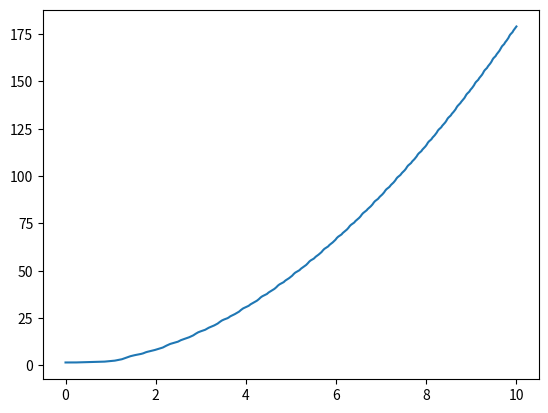
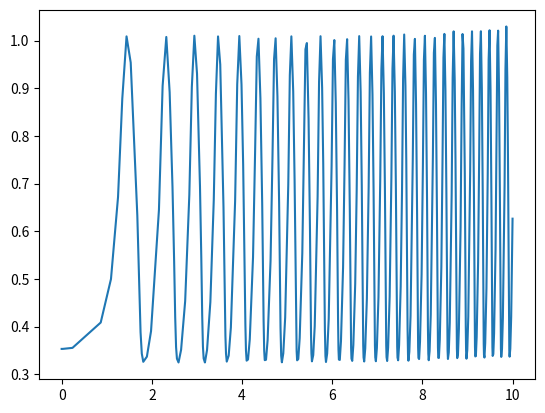
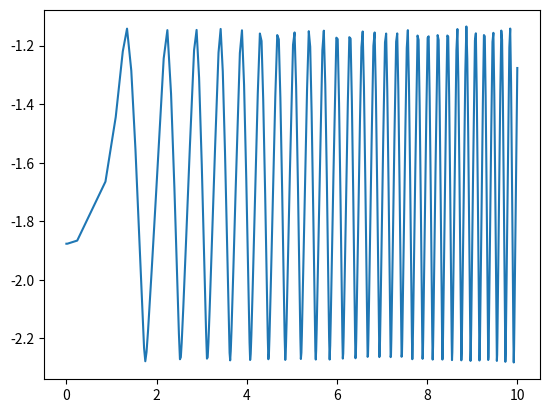

These figures' Python source, in order:
import numpy as np
import sympy as sp
# np.seterr('raise')

class BaseModel(object):
    '''
        build explict n chain bar model with uniform rod, no spring, 2-D
    '''
    def __init__(self, m, l, close_chain=True):
        super(BaseModel, self).__init__()
                
        # physical parameters
        self.close_chain = close_chain
        m = np.array(m)
        l = np.array(l)
        if close_chain:
            assert len(l) - len(m) == 1, 'closed chain should have one more rod length (ground rod) than rod mass'
            self.inertia = 1./12. * m * l[:-1]**2
        else:
            assert len(l) == len(m), 'open chain should have equal num of rod lenght and mass (no ground rod)'
            self.inertia = 1./12. * m * l**2
        self.m = m
        self.l = l
        self.n_rod = len(m)
        
        self.potiential_field = sp.Matrix(sp.symbols('g_1:%d'%(3*self.n_rod+1)))
        self.external_input = sp.Matrix(sp.symbols('f_1:%d'%(3*self.n_rod+1)))        
        self.damping = sp.Matrix(sp.symbols('c_1:%d'%(3*self.n_rod+1)))
        
        self.t = sp.symbols('t')
        
        self.generalized_coordinates()
        self.A = self.constrains.jacobian(self.q)
        self.A_dot = self.A.diff(self.t)
        
    def generalized_coordinates(self):
        
        # build generalized coordinates and velocities symbolic variables
        self.q, self.q_dot = [], []
        for i in range(self.n_rod):
            xc, yc, theta = 'x_c'+str(i+1), 'y_c'+str(i+1), 'theta_'+str(i+1)        
            self.q.extend([sp.Function(xc)(self.t), sp.Function(yc)(self.t), sp.Function(theta)(self.t)])
        self.q = sp.Matrix(self.q)
        self.q_dot = self.q.diff(self.t)
        
    @property
    def M(self):
        
        M = []
        for i in range(self.n_rod):
            M += [self.m[i], self.m[i], self.inertia[i]]
        
        M = np.diag(M)
        
        return sp.Matrix(M)
        
    @property
    def lagrangian(self):
                
        T = 0.5 * self.q_dot.T * self.M * self.q_dot
        V = (self.potiential_field.T * self.M) * self.q
        
        Lagrangian_multipliers = []
        for i in range(len(self.constrains)):
            Lagrangian_multipliers.append(sp.symbols('lamda_'+str(i+1)))
        
        L = sp.Matrix([T - V]) + sp.Matrix(Lagrangian_multipliers).T * self.constrains
        
        return L

    @property
    def constrains(self):
        
        Constrains = []
        for i in range(self.n_rod):
            expr = self.q[i*3:i*3+2]
            expr[0] -= self.l[i]/2 * sp.cos(self.q[i*3 + 2])
            expr[1] -= self.l[i]/2 * sp.sin(self.q[i*3 + 2])
            for j in range(i):
                theta = self.q[j*3 + 2]
                expr[0] -= self.l[j] * sp.cos(theta)
                expr[1] -= self.l[j] * sp.sin(theta)
            Constrains.extend(expr)
            
        if self.close_chain:
            expr = [-self.l[-1], 0]
            for i in range(len(self.m)):
                expr[0] += self.l[i] * sp.cos(self.q[i*3 + 2])
                expr[1] += self.l[i] * sp.sin(self.q[i*3 + 2])
            Constrains.extend(expr)
        
        Constrains = sp.Matrix(Constrains)
        
        return Constrains
    
    def system_gov(self):
        pass
    
    def sim(self):
        pass

class ExplictModel(BaseModel):
    '''
        explicit calculate lagrangian multipliers
    '''
    def __init__(self, m, l, close_chain=True):
        super().__init__(m, l, close_chain=close_chain)
        self.system_gov()
    
    def system_gov(self):
        
        f = self.external_input + self.M * self.potiential_field
        a = np.block([[self.M, self.A.T], 
                      [self.A, np.zeros((self.A.shape[0], self.A.shape[0]))]])
        b = np.concatenate([f, -self.A_dot * self.q_dot])
        
        self.a = sp.lambdify(self.q, sp.Matrix(a))
        self.b = sp.lambdify(sp.Matrix([self.q, self.q_dot, self.external_input, self.potiential_field]), sp.Matrix(b))
    
    def sim(self, t, y, f=None, g=None, c=None):
        
        if f is not None:
            assert len(f) == 3*self.n_rod, 'input needs to be a vector of length 3*n \
                corresponding to [x, y, torque]'
            f = np.array(f)
        else:
            f = np.zeros(3*self.n_rod)
        if g is not None:
            assert len(g) == 3*self.n_rod, 'potiential energy field n*[x, y, tau...]'
            g = np.array(g)
        else:
            g = np.zeros(3*self.n_rod)
        if c is not None:
            assert len(c) == 3*self.n_rod
            c = np.array(c)
            print("in development")
        else:
            c = np.zeros(3*self.n_rod)

        a = self.a(*y[:3*self.n_rod])
        input_f = np.append(y, [f, g])
        b = self.b(*input_f)
        c = np.linalg.solve(a, b)
                
        return np.append(y[3*self.n_rod:], c[:len(self.q)])
    
class ApproximateModel(BaseModel):
    """Approximate constrain forces as spring, violating of constrain resulting constrain force"""
    def __init__(self, m, l, k, close_chain=True):
        super(ApproximateModel, self).__init__(m, l, close_chain=close_chain)
        assert len(k) == len(self.constrains), 'constrain stiffness should equal to num of constrains'
        self.k = np.diag(k)
        self.system_gov()
        
    def system_gov(self):
        
        f = self.external_input + self.M * self.potiential_field
        b = self.M.inv() * (f - self.A.T * sp.Matrix(self.k) * self.constrains)
        self.b = sp.lambdify(sp.Matrix([self.q, self.q_dot, self.external_input, self.potiential_field]), sp.Matrix(b))
        
    def sim(self, t, y, f=None, g=None, c=None):
        
        input_f = np.append(y, [f, g])
        b = self.b(*input_f)
        
        return np.append(y[3*self.n_rod:], b)
    
class ProjectModel(BaseModel):
    """docstring for NullSpaceModel"""
    def __init__(self, m, l, close_chain=True):
        super(ProjectModel, self).__init__(m, l, close_chain=close_chain)
        self.S = self.A.nullspace()[-1]
        self.v = self.q[-1]
        self.system_gov()
        
    def system_gov(self):
        
        f = self.external_input + self.M * self.potiential_field
        
        odefunc = sp.Matrix([[self.S * self.v], 
                             [(self.S.T * self.M * self.S).inv() * 
                              (self.S.T * f - self.S.T * self.M * self.S.diff(self.t) * self.v)]])
        
        self.odefunc = sp.lambdify(sp.Matrix([self.q, self.q_dot, self.external_input, self.potiential_field]), odefunc)
        self.S_func = sp.lambdify(self.q, self.S)
        
    def sim(self, t, y, f=None, g=None, c=None):
        
        q_dot = self.S_func(*y[:-1]) * y[-1]
        f1 = np.append(y[:-1], q_dot)
        input_f = np.append(f1, [f, g])
        ode = self.odefunc(*input_f)
        
        return ode[:, 0]
        
        
if __name__ == "__main__":
    
    import time
    from scipy.integrate import solve_ivp,  odeint
    import matplotlib.pyplot as plt
    
    m = [1, 1, 1]
    l = [1, 4, 2.5, 3]
    y = np.append([0, 0.5, np.pi/2, 1.8765, 1.692, 0.3533, 3.3765, 1.192, -1.8767], np.zeros(9))
    g = [0, -9.81, 0, 0, -9.81, 0, 0, -9.81, 0]
    f = [0, 0, 5, 0, 0, 0, 0, 0, 0]
    
    #####################################Test Explict Model##########################################
    t0 = time.time()
    Demo = ExplictModel(m=m, l=l, close_chain=True)
    # t0 = time.time()
    # Demo.sim(t=0, y=y, f=f, g=g, c=None)
    # print(time.time() - t0)
    # print(Demo.sim(t=0, y=y, f=f, g=g, c=None))
    t1 = time.time()
    sol = solve_ivp(Demo.sim, [0, 10], y, method='DOP853', args=(f, g, None))
    print(time.time() - t1)
    plt.figure()
    plt.plot(sol.t, sol.y[2])
    plt.figure()
    plt.plot(sol.t, sol.y[5])
    plt.figure()
    plt.plot(sol.t, sol.y[8])
    plt.show()
    
    print(Demo.lagrangian)
    
    ####################################Test Approximate Model######################################
    # k = np.tile([10e6], 8)
    # Demo = ApproximateModel(m=m, l=l, k=k, close_chain=True)
    # # t0 = time.time()
    # # Demo.sim(t=0, y=y, f=f, g=g, c=None)
    # # print(time.time() - t0)
    # # print(Demo.sim(t=0, y=y, f=f, g=g, c=None))
    # t1 = time.time()
    # sol = solve_ivp(Demo.sim, [0, 10], y, method='RK23', args=(f, g, None))
    # print(sol.t.shape)
    # print(time.time() - t1)
    # plt.figure()
    # plt.plot(sol.t, sol.y[2])
    # plt.figure()
    # plt.plot(sol.t, sol.y[5])
    # plt.figure()
    # plt.plot(sol.t, sol.y[8])
    # plt.show()
    
    ####################################Test Projection Model########################################
    y = np.append([0, 0.5, np.pi/2, 1.8765, 1.692, 0.3533, 3.3765, 1.192, -1.8767], 0)
    # Demo = ProjectModel(m, l, close_chain=True)
    # # t0 = time.time()
    # # Demo.sim(t=0, y=y, f=f, g=g, c=None)
    # # print(time.time() - t0)
    # # print(Demo.sim(t=0, y=y, f=f, g=g, c=None))
    # t1 = time.time()
    # sol = solve_ivp(Demo.sim, [0, 0.5], y, method='DOP853', args=(f, g, None))
    # print(sol.t.shape)
    # print(time.time() - t1)
    # plt.figure()
    # plt.plot(sol.t, sol.y[2])
    # plt.figure()
    # plt.plot(sol.t, sol.y[5])
    # plt.figure()
    # plt.plot(sol.t, sol.y[8])
    # plt.show()
    
    ####################################Tret odeint##################################################
    # t = np.linspace(0, 1, 2000)
    # Demo = ProjectModel(m, l, close_chain=True)
    # t1 = time.time()
    # sol = odeint(Demo.sim, t=t, y0=y, args=(f, g, None), tfirst=True)
    # print(time.time() - t1)
    # plt.figure()
    # plt.plot(t, sol[:, 2])
    # plt.figure()
    # plt.plot(t, sol[:, 5])
    # plt.figure()
    # plt.plot(t, sol[:, 8])
    # plt.show()
